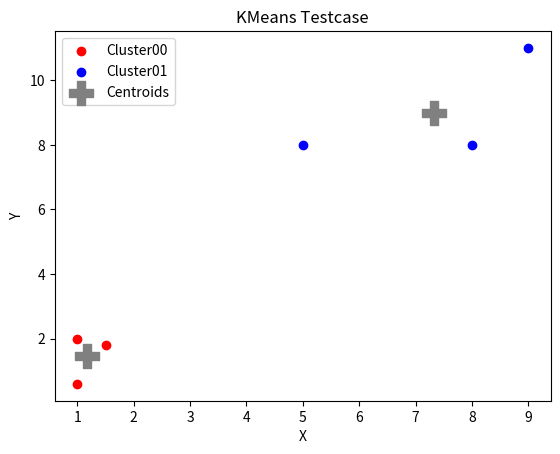

The matplotlib source for this figure:
#!/opt/conda/envs/03-clustering/bin/python

# 文件功能： 实现 K-Means 算法

import numpy as np
import pandas as pd
import random
import matplotlib.pyplot as plt

class KMeans(object):
    """
    KMeans with both random and KMeans++ initialization

    Parameters
    ----------
    n_clusters: int
        Number of clusters 
    tolerance: float
        Initial splitting axis
    max_iter: int
        Maximum number of iterations

    Attributes
    ----------

    """
    # k是分组数；tolerance‘中心点误差’；max_iter是迭代次数
    def __init__(self, n_clusters=2, tolerance=0.01, max_iter=300):
        self.__K = n_clusters
        self.__tolerance = tolerance
        self.__max_iter = max_iter
        self.__centroids = None

    def fit(self, data):
        """
        Estimate the K centroids

        Parameters
        ----------
        data: numpy.ndarray
            Training set as N-by-D numpy.ndarray

        Returns
        ----------
        None

        """
        # TODO 01: implement KMeans fit 
        # get input size:
        N, D = data.shape
        # format as pandas dataframe:
        __data = pd.DataFrame(
            data = data,
            index = np.arange(N),
            columns = [f'x{i:03d}' for i in range(D)]
        )
        __data['cluster'] = 0

        # get tolerance:
        self.__tolerance = KMeans.__tolerance(data, self.__tolerance)
        # get initial centroids:
        self.__centroids = self.__get_init_centroid_kmeanspp(data)

        # iterate:
        for i in range(self.__max_iter):
            # expectation:
            __data.cluster = __data.apply(
                lambda x: KMeans.__assign(x[:-1].values, self.__centroids),
                axis = 1
            )
            # maximization:
            new_centroids = __data.groupby(['cluster']).mean().values
            
            # evaluate squared diff:
            diff = (new_centroids - self.__centroids).ravel()
            squared_diff = np.dot(diff, diff)
            

            # update centroids:
            self.__centroids = new_centroids

            # early stopping check:
            if squared_diff <= self.__tolerance:
                print(f'[KMeans - Fit]: early stopping with squared centroids diff {squared_diff:.2f} at iteration {i:03d}')
                break

    def predict(self, data):
        """
        Classify input data

        Parameters
        ----------
        data: numpy.ndarray
            Testing set as N-by-D numpy.ndarray

        Returns
        ----------
        matches: numpy.ndarray
            potential matches as N-by-2 numpy.ndarray

        """
        # TODO 02: implement KMeans predict
        N, _ = data.shape

        result = np.asarray(
            [KMeans.__assign(data[i], self.__centroids) for i in range(N)]
        )

        return result

    def get_centroids(self):
        """
        Get centroids

        Parameters
        ----------
        None

        Returns
        ----------
        centroids: numpy.ndarray
            cluster centroids as numpy.ndarray

        """
        return np.copy(self.__centroids)

    def __get_init_centroid_random(self, data):
        """
        Get initial centroids using random selection

        Parameters
        ----------
        data: numpy.ndarray
            Training set as N-by-D numpy.ndarray

        """
        N, _ = data.shape

        idx_centroids = np.random.choice(np.arange(N), size=self.__K, replace=False)

        centroids = data[idx_centroids]

        return centroids

    def __get_init_centroid_kmeanspp(self, data):
        """
        Get initial centroids using KMeans++ selection

        Parameters
        ----------
        data: numpy.ndarray
            Training set as N-by-D numpy.ndarray

        """
        N, _ = data.shape

        # select the first centroid by random choice:
        centroids = data[np.random.choice(np.arange(N), size=1, replace=False)]

        # for the remaining centroids, select by prob based on minimum distance to existing centroids:
        for _ in range(1, self.__K):
            # find minimum distance to existing centroids for each poit
            distances = np.asarray(
                [
                    np.min(np.linalg.norm(d - centroids, axis=1))**2 for d in data
                ]
            )
            # generate cumulative probability:
            probs = distances / np.sum(distances)
            cum_probs = np.cumsum(probs)
            # select new centroid:
            centroids = np.vstack(
                (centroids, data[np.searchsorted(cum_probs, random.random())])
            )
        
        return centroids

    @staticmethod
    def __assign(data, centroids):
        """
        Assign data point to centroids of minimum L2 distance

        Parameters
        ----------
        data: numpy.ndarray
            Training set as N-by-D numpy.ndarray
        centroids: numpy.ndarray
            Centroids as N-by-D numpy.ndarray

        """
        return np.argmin(np.linalg.norm(centroids - data, axis=1))

    @staticmethod
    def __tolerance(data, tol):
        """
        Return a tolerance which is independent of the dataset
        """
        variances = np.var(data, axis=0)
        return np.mean(variances) * tol

if __name__ == '__main__':
    # create test set:
    K = 2

    X = np.array(
        [
            [1, 2], 
            [1.5, 1.8], 
            [5, 8], 
            [8, 8], 
            [1, 0.6], 
            [9, 11]
        ]
    )

    # fit:
    k_means = KMeans(n_clusters=K)
    k_means.fit(X)
    # predict:
    category = k_means.predict(X)

    # visualize:
    color = ['red','blue','green','cyan','magenta']
    labels = [f'Cluster{k:02d}' for k in range(K)]
    for k in range(K):
        plt.scatter(X[category == k][:,0], X[category == k][:,1], c=color[k], label=labels[k])
    
    centroids = k_means.get_centroids()
    plt.scatter(centroids[:,0], centroids[:,1] ,s=300, c='grey', marker='P', label='Centroids')

    plt.xlabel('X')
    plt.ylabel('Y')
    plt.legend()
    plt.title('KMeans Testcase')
    plt.show()
